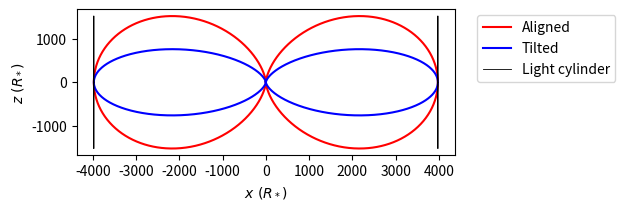

Generate this figure with matplotlib:
# Aligned dipole field + corotation charge density plotted


import numpy as np
import matplotlib.pyplot as plt
import matplotlib.gridspec as gridspec

# Defining the functions
c=299792458.0 #m/s
mu_0=1.256637061*10**(-6)   # N/A^2

B_0= 10**8     #Magnetic field at the equator on surface (Tesla)
R= 12000       # Stellar radius (m)
omega = 2*np.pi   #Angular velocity of the star (rad/s)

R_LC=c/omega
theta_pc=np.arcsin(np.sqrt(R/R_LC))
#print("Polar cap opening angle is ",theta_pc)
# Cartesian to spherical, 2D slice

def sphericalize(y,z):
    r=np.sqrt(z**2+y**2)
    theta=np.arccos(z/np.sqrt(z**2+y**2))
    return (r,theta)  
def cartezise(theta,r):
    z=r*np.sin(theta)
    y=r*np.cos(theta)
    return z,y


#dipole field, cartesian
def radius(theta):
    r=R_LC*(np.sin(theta))**2
    return r

theta=np.linspace(-np.pi,np.pi,2000)
r=radius(theta)
y,z=cartezise(theta,r)
Light_cylinder=np.full(len(theta),R_LC)
tilted=np.cos(np.pi/3)*z

plt.plot(y/R,z/R,'r',label='Aligned')
plt.plot(y/R,tilted/R, 'b', label='Tilted')
plt.plot(Light_cylinder/R,z/R, 'k', linewidth=0.6, label='Light cylinder')
plt.plot(-Light_cylinder/R,z/R,'k', linewidth=0.6)

plt.axis('scaled')
plt.xlabel(r'$x~(R_*)$')
plt.ylabel(r'$z~(R_*)$')
#plt.legend(shadow=True)
plt.legend(bbox_to_anchor=(1.04, 1.01))
#plt.title('Last closed field lines for tilted and aligned rotators')
plt.tight_layout()
plt.savefig("Tilted_and_aligned.png", dpi=300)
plt.show()

#f, ax = plt.subplots(1)
#ax.plot(y/R,z/R)
#ax.plot(Light_cylinder/R,z/R)
#ax.plot(-Light_cylinder/R,z/R)
#ax.plot(y/R,tilted/R)
#plt.show(f)
